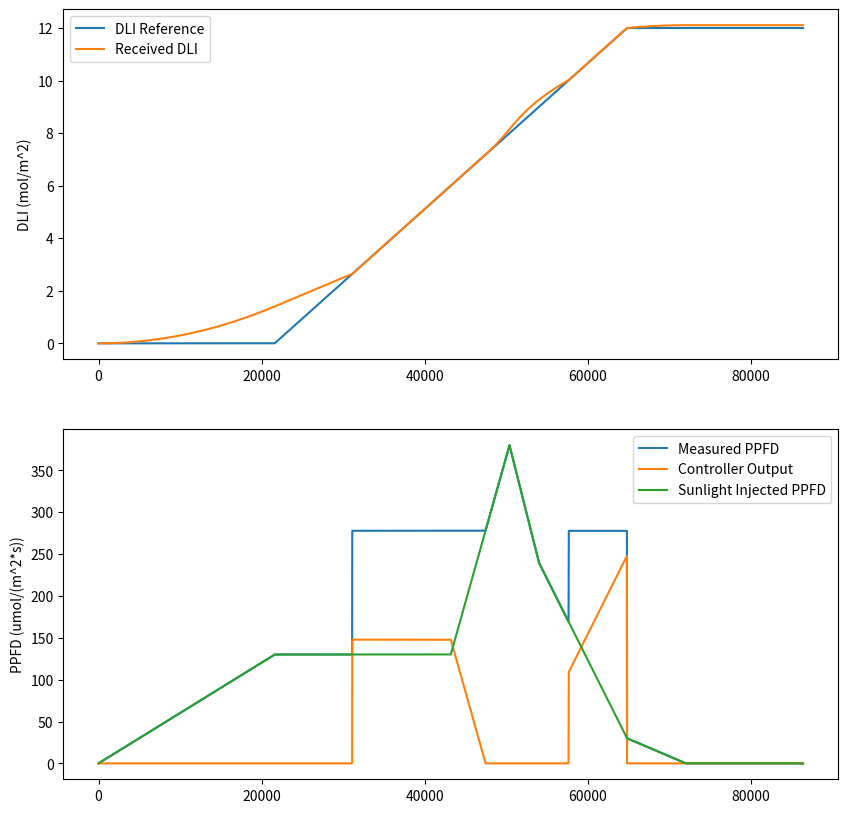

The matplotlib source for this figure:
import numpy as np
import matplotlib.pyplot as plt

DLI_SETPOINT = 12  # mol/(m^2*day)
SECONDS_PER_HOUR = 3600
CONTROLLER_ONTIME_S = 12 * SECONDS_PER_HOUR  # seconds
SECONDS_PER_DAY = 24 * SECONDS_PER_HOUR  # seconds
SIMULATION_TIMESTEP_S = 1

MOL_TO_UMOL = 1e6
UMOL_TO_MOL = 1 / MOL_TO_UMOL

# PPFD units; umol/(m^2*s)


class DLIController:
    def __init__(
        self,
        controller_ontime_s_per_day,
        controller_start_time_s,
        dli_setpoint,
        controller_dt=SIMULATION_TIMESTEP_S,
    ):
        self.controller_dt = controller_dt
        self.controller_ontime_s_per_day = controller_ontime_s_per_day
        self.controller_start_time_s = controller_start_time_s
        self.dli_setpoint = dli_setpoint

        self.average_ppfd = (
            dli_setpoint * MOL_TO_UMOL / controller_ontime_s_per_day
        )  # umol/(m^2*s)

        self.max_ppfd = 300  # umol/(m^2*s)

        self.series_gain = self.average_ppfd

        self.K_i = 0.001  # PPFD/DLI_error

        self.ppfd_error_integral = 0  # umol/(m^2*s)
        self.reference_dli = 0  # mol/(m^2)

    def get_reference_DLI(self, time_s):
        return self.reference_dli

    def get_ppfd_reference(self, time_s):
        if (time_s > self.controller_start_time_s) and (
            time_s < self.controller_start_time_s + self.controller_ontime_s_per_day
        ):
            return self.average_ppfd
        else:
            return 0

    def integrate_dli_reference(self, time_s):
        self.reference_dli += (
            self.get_ppfd_reference(time_s) * UMOL_TO_MOL * self.controller_dt
        )

    def get_controller_output(self, measured_ppfd, time_s):
        self.integrate_dli_reference(time_s)
        ppfd_error = self.get_ppfd_reference(time_s) - measured_ppfd
        self.ppfd_error_integral += ppfd_error * self.controller_dt

        commanded_ppfd = (
            self.series_gain * self.ppfd_error_integral * self.K_i
        )  # umol/(m^2*s)

        commanded_ppfd = np.clip(commanded_ppfd, 0, self.max_ppfd)

        return commanded_ppfd


class SunlightModel:
    def __init__(self, time_vectors, ppfd_vectors):
        self.time_vectors = time_vectors
        self.ppfd_vectors = ppfd_vectors

    def get_sunlight_injected_ppfd(self, time_s):
        return np.interp(time_s, self.time_vectors, self.ppfd_vectors)


class Simulator:
    def __init__(self, dli_controller, sunlight_model):
        self.dli_controller = dli_controller
        self.sunlight_model = sunlight_model

        self.measured_ppfd = []
        self.received_dli = []
        self.dli_reference = []
        self.controller_output = []
        self.sunlight_injected_ppfd = []
        self.time_s = []

    def simulate(self):
        for time_s in range(0, SECONDS_PER_DAY, SIMULATION_TIMESTEP_S):
            sunlight_injected_ppfd = self.sunlight_model.get_sunlight_injected_ppfd(
                time_s
            )

            measured_ppfd = 0
            received_dli = 0

            if time_s > 0:
                measured_ppfd = self.controller_output[-1] + sunlight_injected_ppfd
                instaneous_dli_gain = (
                    measured_ppfd * UMOL_TO_MOL * SIMULATION_TIMESTEP_S
                )
                received_dli = self.received_dli[-1] + instaneous_dli_gain

            self.sunlight_injected_ppfd.append(sunlight_injected_ppfd)
            self.measured_ppfd.append(measured_ppfd)
            self.received_dli.append(received_dli)
            self.controller_output.append(
                self.dli_controller.get_controller_output(measured_ppfd, time_s)
            )
            self.dli_reference.append(self.dli_controller.get_reference_DLI(time_s))
            self.time_s.append(time_s)

    def plot(self):
        fig, axs = plt.subplots(2, 1, figsize=(10, 10))
        axs[0].plot(self.time_s, self.dli_reference, label="DLI Reference")
        axs[0].plot(self.time_s, self.received_dli, label="Received DLI")
        axs[0].set_ylabel("DLI (mol/m^2)")
        axs[0].legend()

        axs[1].plot(self.time_s, self.measured_ppfd, label="Measured PPFD")
        axs[1].plot(self.time_s, self.controller_output, label="Controller Output")
        axs[1].plot(
            self.time_s, self.sunlight_injected_ppfd, label="Sunlight Injected PPFD"
        )
        axs[1].set_ylabel("PPFD (umol/(m^2*s))")
        axs[1].legend()

        plt.show()


if __name__ == "__main__":
    sunlight_model_time_vectors = [
        0,
        6 * SECONDS_PER_HOUR,
        12 * SECONDS_PER_HOUR,
        14 * SECONDS_PER_HOUR,
        15 * SECONDS_PER_HOUR,
        18 * SECONDS_PER_HOUR,
        20 * SECONDS_PER_HOUR,
    ]
    sunlight_model_ppfd_vectors = [0, 130, 130, 380, 240, 30, 0]
    sunlight_model = SunlightModel(
        sunlight_model_time_vectors, sunlight_model_ppfd_vectors
    )

    dli_controller = DLIController(
        CONTROLLER_ONTIME_S, 6 * SECONDS_PER_HOUR, DLI_SETPOINT
    )
    simulator = Simulator(dli_controller, sunlight_model)
    simulator.simulate()
    simulator.plot()
